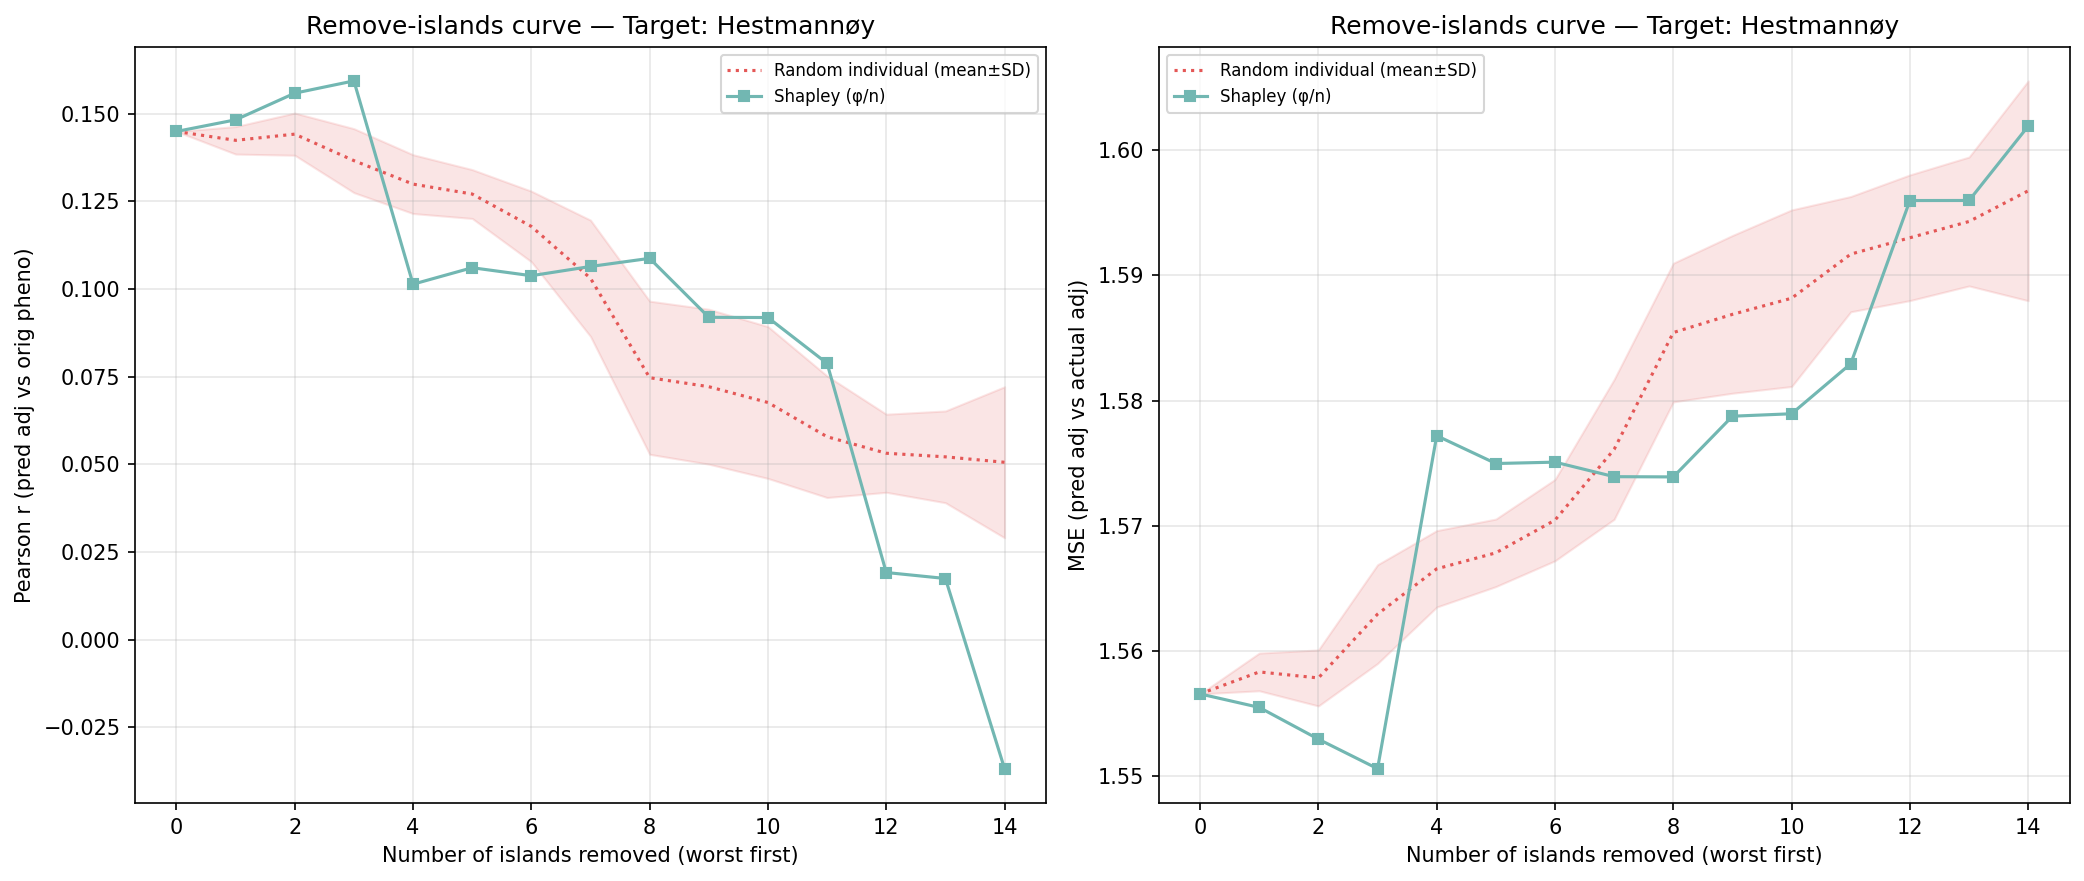

Values plotted in this chart, from the file beside it:
n_removed, n_islands_remaining, n_individuals_remaining, corr_eval, mse_adj, method, order_seed, n_islands, n_individuals, target_island
14, 1, 259, -0.03686, 1.602, shapley_mean, -1, 1, 259, 5
13, 2, 351, 0.01741, 1.596, shapley_mean, -1, 2, 351, 5
12, 3, 517, 0.01911, 1.596, shapley_mean, -1, 3, 517, 5
11, 4, 1075, 0.07878, 1.583, shapley_mean, -1, 4, 1075, 5
10, 5, 1233, 0.09186, 1.579, shapley_mean, -1, 5, 1233, 5
9, 6, 1525, 0.09192, 1.579, shapley_mean, -1, 6, 1525, 5
8, 7, 1698, 0.1087, 1.574, shapley_mean, -1, 7, 1698, 5
7, 8, 2184, 0.1064, 1.574, shapley_mean, -1, 8, 2184, 5
6, 9, 2767, 0.1038, 1.575, shapley_mean, -1, 9, 2767, 5
5, 10, 3164, 0.1061, 1.575, shapley_mean, -1, 10, 3164, 5
4, 11, 3358, 0.1014, 1.577, shapley_mean, -1, 11, 3358, 5
3, 12, 3714, 0.1594, 1.551, shapley_mean, -1, 12, 3714, 5
2, 13, 4298, 0.1559, 1.553, shapley_mean, -1, 13, 4298, 5
1, 14, 4417, 0.1483, 1.555, shapley_mean, -1, 14, 4417, 5
0, 15, 4619, 0.145, 1.557, shapley_mean, -1, 15, 4619, 5
14, 1, 259, 0.0325, 1.596, random_individual, 0, 1, 259, 5
13, 2, 351, 0.03995, 1.599, random_individual, 0, 2, 351, 5
12, 3, 517, 0.05064, 1.598, random_individual, 0, 3, 517, 5
11, 4, 1075, 0.04059, 1.595, random_individual, 0, 4, 1075, 5
10, 5, 1233, 0.05077, 1.592, random_individual, 0, 5, 1233, 5
9, 6, 1525, 0.04702, 1.594, random_individual, 0, 6, 1525, 5
8, 7, 1698, 0.05917, 1.59, random_individual, 0, 7, 1698, 5
7, 8, 2184, 0.08949, 1.58, random_individual, 0, 8, 2184, 5
6, 9, 2767, 0.1141, 1.572, random_individual, 0, 9, 2767, 5
5, 10, 3164, 0.124, 1.569, random_individual, 0, 10, 3164, 5
4, 11, 3358, 0.1251, 1.567, random_individual, 0, 11, 3358, 5
3, 12, 3714, 0.1224, 1.568, random_individual, 0, 12, 3714, 5
2, 13, 4298, 0.1462, 1.558, random_individual, 0, 13, 4298, 5
1, 14, 4417, 0.1478, 1.557, random_individual, 0, 14, 4417, 5
0, 15, 4619, 0.145, 1.557, random_individual, 0, 15, 4619, 5
14, 1, 259, 0.07662, 1.591, random_individual, 1, 1, 259, 5
13, 2, 351, 0.0521, 1.594, random_individual, 1, 2, 351, 5
12, 3, 517, 0.04241, 1.594, random_individual, 1, 3, 517, 5
11, 4, 1075, 0.05745, 1.594, random_individual, 1, 4, 1075, 5
10, 5, 1233, 0.05798, 1.593, random_individual, 1, 5, 1233, 5
9, 6, 1525, 0.07098, 1.587, random_individual, 1, 6, 1525, 5
8, 7, 1698, 0.07087, 1.588, random_individual, 1, 7, 1698, 5
7, 8, 2184, 0.08628, 1.583, random_individual, 1, 8, 2184, 5
6, 9, 2767, 0.11, 1.574, random_individual, 1, 9, 2767, 5
5, 10, 3164, 0.1258, 1.57, random_individual, 1, 10, 3164, 5
4, 11, 3358, 0.1303, 1.569, random_individual, 1, 11, 3358, 5
3, 12, 3714, 0.1325, 1.566, random_individual, 1, 12, 3714, 5
2, 13, 4298, 0.1371, 1.561, random_individual, 1, 13, 4298, 5
1, 14, 4417, 0.1381, 1.56, random_individual, 1, 14, 4417, 5
0, 15, 4619, 0.145, 1.557, random_individual, 1, 15, 4619, 5
14, 1, 259, 0.06666, 1.59, random_individual, 2, 1, 259, 5
13, 2, 351, 0.07396, 1.588, random_individual, 2, 2, 351, 5
12, 3, 517, 0.06664, 1.587, random_individual, 2, 3, 517, 5
11, 4, 1075, 0.08682, 1.584, random_individual, 2, 4, 1075, 5
10, 5, 1233, 0.09988, 1.577, random_individual, 2, 5, 1233, 5
9, 6, 1525, 0.09633, 1.58, random_individual, 2, 6, 1525, 5
8, 7, 1698, 0.08629, 1.582, random_individual, 2, 7, 1698, 5
7, 8, 2184, 0.1279, 1.569, random_individual, 2, 8, 2184, 5
6, 9, 2767, 0.1324, 1.566, random_individual, 2, 9, 2767, 5
5, 10, 3164, 0.133, 1.565, random_individual, 2, 10, 3164, 5
4, 11, 3358, 0.13, 1.565, random_individual, 2, 11, 3358, 5
3, 12, 3714, 0.1418, 1.559, random_individual, 2, 12, 3714, 5
2, 13, 4298, 0.1438, 1.556, random_individual, 2, 13, 4298, 5
1, 14, 4417, 0.1426, 1.557, random_individual, 2, 14, 4417, 5
0, 15, 4619, 0.145, 1.557, random_individual, 2, 15, 4619, 5
... 30 more rows
